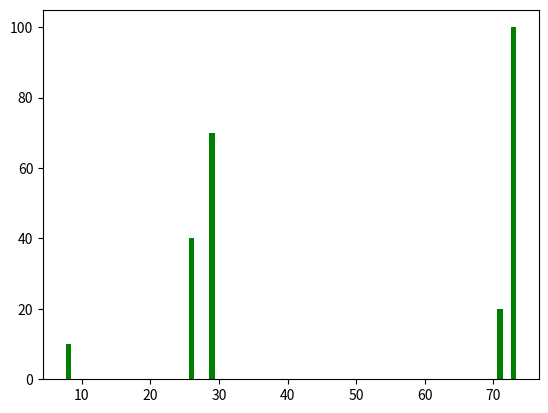

The matplotlib source for this figure:
from random import randint
import matplotlib.pyplot as plt

def compute_histogram_bins(data=[], bins=[]):

    hist = dict (zip (data,bins))
    
    return(hist)


    """
        Question 1:
        Given:
            - data, a list of numbers you want to plot a histogram from,
            - bins, a list of sorted numbers that represents your histogram
              bin thresdholds,
        return a data structure that can be used as input for plot_histogram
        to plot a histogram of data with buckets bins.
        You are not allowed to use external libraries other than those already
        imported.
    """


def plot_histogram(bins_count):

    plt.bar(list(bins_count.keys()), bins_count.values(), color='g')
    plt.show()
    """
        Question 1:
        Implement this function that plots a histogram from the data
        structure you returned from compute_histogram_bins. We recommend using
        matplotlib.pyplot but you are free to use whatever package you prefer.
        You are also free to provide any graphical representation enhancements
        to your output.
    """

if __name__ == "__main__":

    # EXAMPLE:

    # inputs
    data = [randint(0, 100) for x in range(200)]
    bins = [0, 10, 20, 30, 40, 70, 100]

    # compute the bins count
    histogram_bins = compute_histogram_bins(data=data, bins=bins)

    # plot the histogram given the bins count above
    plot_histogram(histogram_bins)
